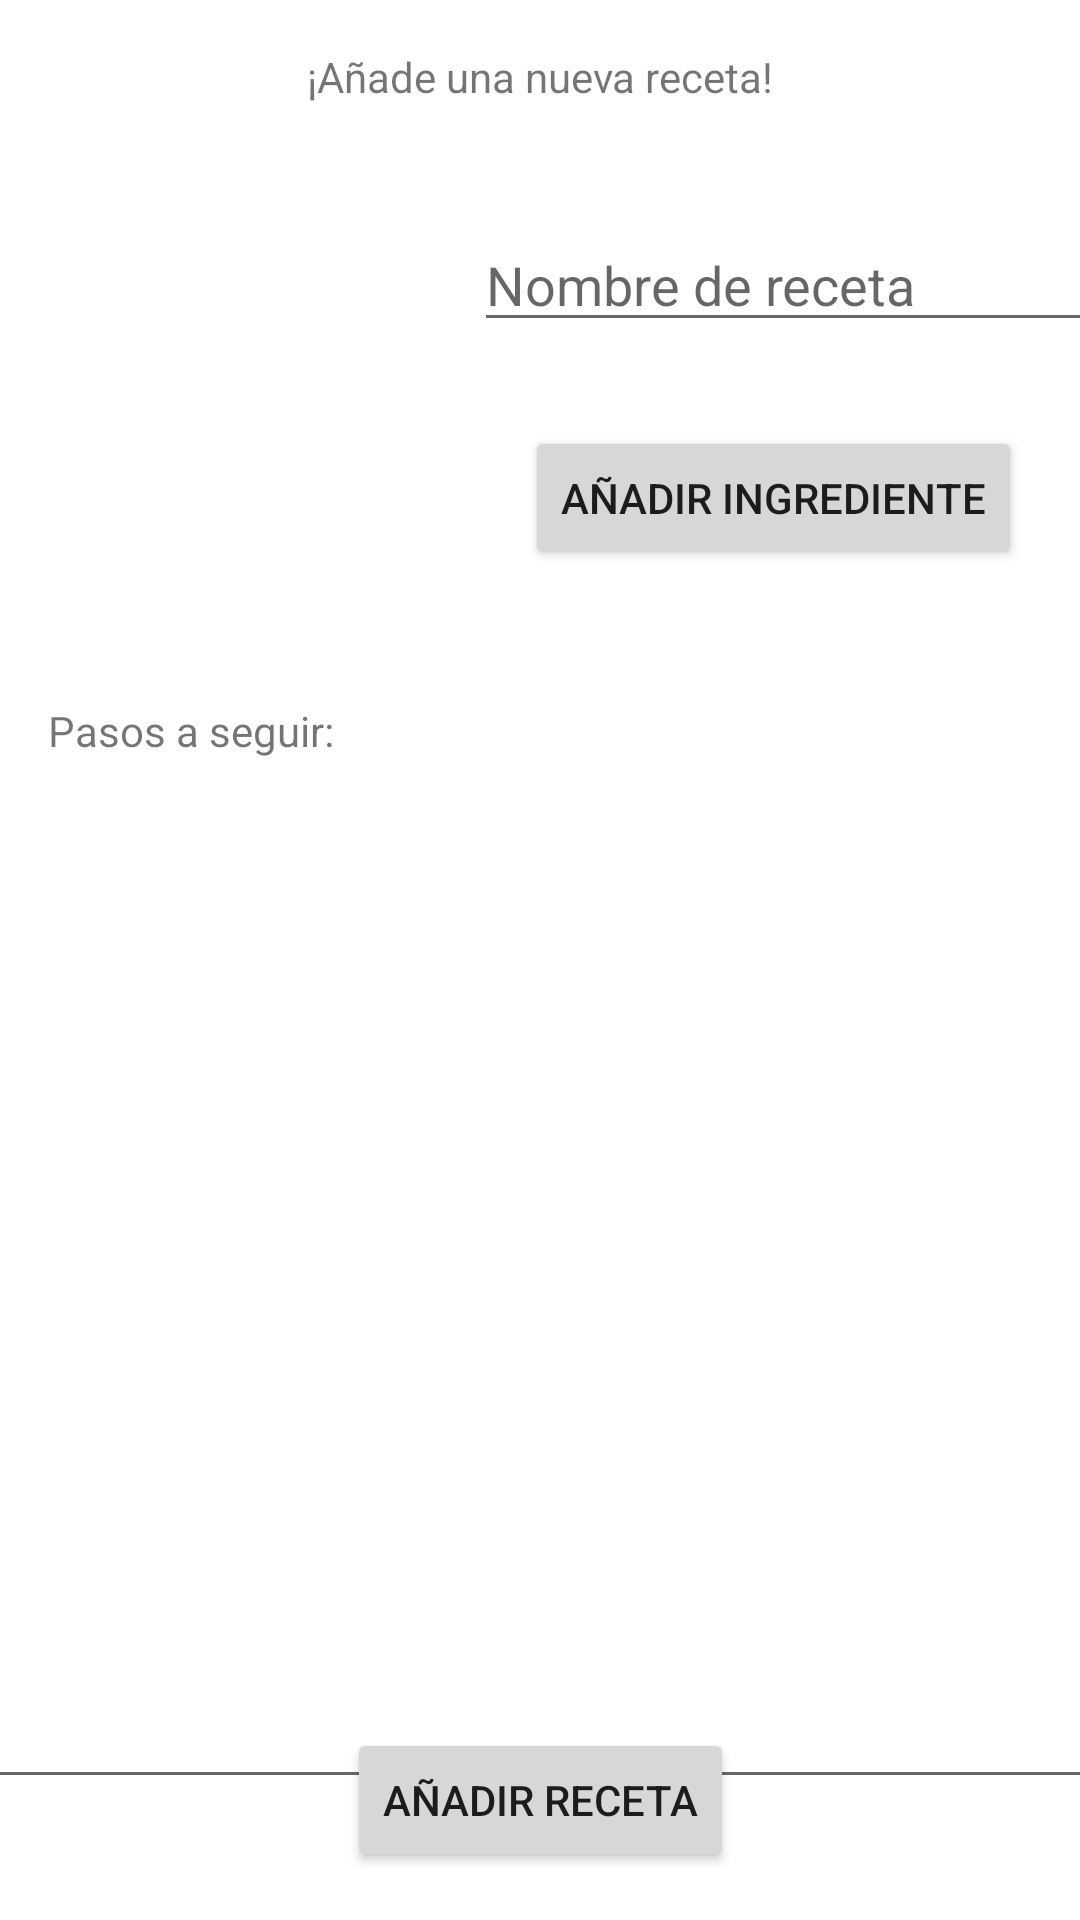

Reconstruct the res/layout file that produces this screen, plus the resources it refers to.
<!-- AndroidManifest.xml: application theme Theme.AplicacionRecetas -->
<!-- res/layout/activity_anadir_receta.xml -->
<?xml version="1.0" encoding="utf-8"?>
<androidx.constraintlayout.widget.ConstraintLayout xmlns:android="http://schemas.android.com/apk/res/android"
    xmlns:app="http://schemas.android.com/apk/res-auto"
    xmlns:tools="http://schemas.android.com/tools"
    android:layout_width="match_parent"
    android:layout_height="match_parent"
    tools:context=".AnadirReceta">

    <ImageView
        android:id="@+id/imagenNuevaReceta"
        android:layout_width="150dp"
        android:layout_height="150dp"
        android:layout_marginStart="16dp"
        android:layout_marginLeft="16dp"
        android:layout_marginTop="60dp"
        app:layout_constraintStart_toStartOf="parent"
        app:layout_constraintTop_toTopOf="parent"
        app:srcCompat="@drawable/addfotoreceta" />

    <Button
        android:id="@+id/botonAddReceta"
        android:layout_width="wrap_content"
        android:layout_height="wrap_content"
        android:layout_marginBottom="16dp"
        android:text="Añadir receta"
        app:layout_constraintBottom_toBottomOf="parent"
        app:layout_constraintEnd_toEndOf="parent"
        app:layout_constraintStart_toStartOf="parent" />

    <TextView
        android:id="@+id/textNuevaReceta"
        android:layout_width="wrap_content"
        android:layout_height="wrap_content"
        android:layout_marginTop="16dp"
        android:text="¡Añade una nueva receta!"
        app:layout_constraintEnd_toEndOf="parent"
        app:layout_constraintStart_toStartOf="parent"
        app:layout_constraintTop_toTopOf="parent" />

    <EditText
        android:id="@+id/nombreNuevaReceta"
        android:layout_width="209dp"
        android:layout_height="39dp"
        android:layout_marginTop="40dp"
        android:hint="Nombre de receta"
        android:inputType="textPersonName"
        app:layout_constraintEnd_toEndOf="parent"
        app:layout_constraintHorizontal_bias="0.555"
        app:layout_constraintStart_toEndOf="@+id/imagenNuevaReceta"
        app:layout_constraintTop_toBottomOf="@+id/textNuevaReceta" />

    <TextView
        android:id="@+id/textPasos"
        android:layout_width="wrap_content"
        android:layout_height="wrap_content"
        android:layout_marginStart="16dp"
        android:layout_marginLeft="16dp"
        android:layout_marginTop="24dp"
        android:text="Pasos a seguir:"
        app:layout_constraintStart_toStartOf="parent"
        app:layout_constraintTop_toBottomOf="@+id/imagenNuevaReceta" />

    <EditText
        android:id="@+id/pasosSeguir"
        android:layout_width="370dp"
        android:layout_height="370dp"
        android:ems="10"
        android:gravity="start|top"
        android:inputType="textMultiLine"
        app:layout_constraintBottom_toTopOf="@+id/botonAddReceta"
        app:layout_constraintEnd_toEndOf="parent"
        app:layout_constraintStart_toStartOf="parent"
        app:layout_constraintTop_toBottomOf="@+id/textPasos" />

    <Button
        android:id="@+id/botonAddIngrediente"
        android:layout_width="wrap_content"
        android:layout_height="wrap_content"
        android:layout_marginTop="28dp"
        android:layout_marginEnd="16dp"
        android:layout_marginRight="16dp"
        android:text="Añadir ingrediente"
        app:layout_constraintEnd_toEndOf="parent"
        app:layout_constraintHorizontal_bias="0.72"
        app:layout_constraintStart_toEndOf="@+id/imagenNuevaReceta"
        app:layout_constraintTop_toBottomOf="@+id/nombreNuevaReceta" />

</androidx.constraintlayout.widget.ConstraintLayout>
<!-- resources referenced by this layout -->
<resources>
  <style name="Theme.AplicacionRecetas" parent="Theme.MaterialComponents.DayNight.NoActionBar">
          
          <item name="colorPrimary">@color/purple_500</item>
          <item name="colorPrimaryVariant">@color/purple_700</item>
          <item name="colorOnPrimary">@color/white</item>
          
          <item name="colorSecondary">@color/teal_200</item>
          <item name="colorSecondaryVariant">@color/teal_700</item>
          <item name="colorOnSecondary">@color/black</item>
          
          <item name="android:statusBarColor" tools:targetApi="l">?attr/colorPrimaryVariant</item>
          
      </style>
  <color name="purple_500">#FF6200EE</color>
  <color name="purple_700">#FF3700B3</color>
  <color name="white">#FFFFFFFF</color>
  <color name="teal_200">#FF03DAC5</color>
  <color name="teal_700">#FF018786</color>
  <color name="black">#FF000000</color>
</resources>
